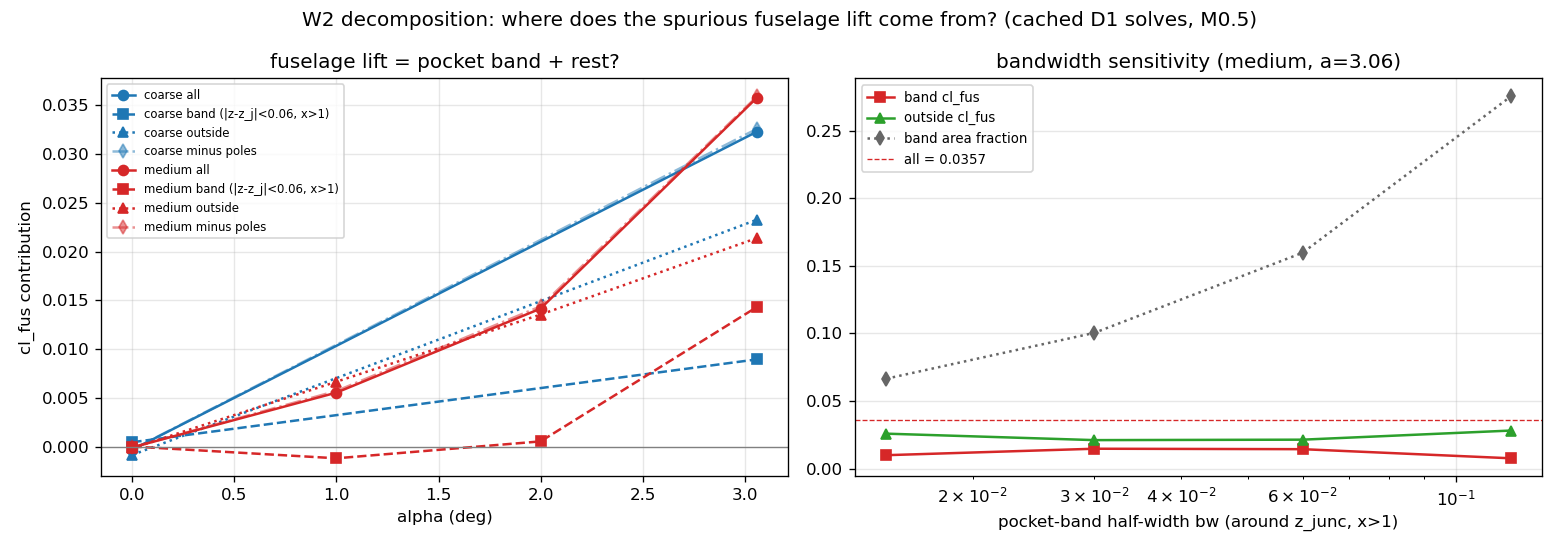

The data file committed next to this chart (first rows):
level, alpha, all, poles, no_poles, band_bw0.015, out_bw0.015, areafrac_bw0.015, band_bw0.03, out_bw0.03, areafrac_bw0.03, band_bw0.06, out_bw0.06, areafrac_bw0.06, band_bw0.12, out_bw0.12, areafrac_bw0.12
medium, 0.0, 4.97987468778004e-06, 6.232032680484753e-06, -1.2521579926994367e-06, 9.34827084375939e-07, 4.045047603402032e-06, 0.0665, -2.1057628948607516e-06, 7.085637582637185e-06, 0.1005, 8.973317920712978e-05, -8.475330451934864e-05, 0.1598, 0.000162, -0.000157, 0.2754
medium, 1.0, 0.005595, -0.0001707, 0.005766, -4.1327634509914234e-05, 0.005637, 0.0665, -0.0003395, 0.005935, 0.1005, -0.001113, 0.006708, 0.1598, -0.003636, 0.009231, 0.2754
medium, 2.0, 0.01417, -0.0002286, 0.0144, 0.001546, 0.01263, 0.0665, 0.001656, 0.01252, 0.1005, 0.0006127, 0.01356, 0.1598, -0.004096, 0.01827, 0.2754
medium, 3.06, 0.03571, -0.0001209, 0.03583, 0.009885, 0.02583, 0.0665, 0.01467, 0.02104, 0.1005, 0.01434, 0.02138, 0.1598, 0.007591, 0.02812, 0.2754
coarse, 0.0, -0.000236, -1.506505364529671e-05, -0.000221, 0.0001616, -0.0003976, 0.06176, -3.505896491349277e-05, -0.000201, 0.09809, 0.0005306, -0.0007666, 0.1573, -0.0002733, 3.729896841933977e-05, 0.272
coarse, 3.06, 0.03224, -0.0002939, 0.03253, 0.001519, 0.03072, 0.06176, 0.003826, 0.02841, 0.09809, 0.008986, 0.02325, 0.1573, 0.003268, 0.02897, 0.272
